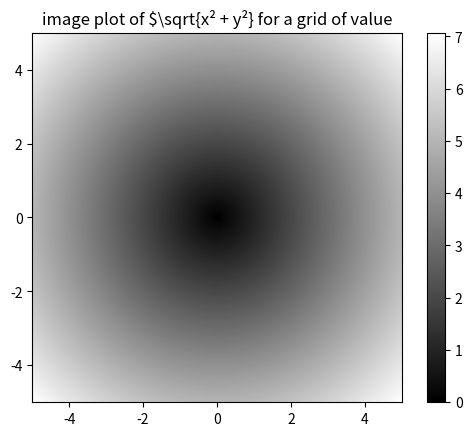

Write the Python code that produced this figure.
# ---
# jupyter:
#   jupytext:
#     text_representation:
#       extension: .py
#       format_name: percent
#       format_version: '1.3'
#       jupytext_version: 1.18.1
#   kernelspec:
#     display_name: Python for Data Analysis
#     language: python
#     name: pydata_book
# ---

# %%
# can we create np arrays from dictionaries?
import numpy as np

# %%
dict_test = [{1: 1, 2: 2, 3: 3}, {4: 4, 5: 5, 6: 6}]
dict_array = np.array(dict_test)
dict_array.shape

# %%
# can we create array with strings of different sizes?
string_list = ["two", "three"]
np.array(string_list, dtype="U10")

# %%
# casting types
arr = np.array(np.arange(10))
arr.dtype

# %%
arr.astype(float).dtype

# %%
arr = np.array([[1.0, 2.0, 3.0], [4.0, 5.0, 6.0]])
arr

# %%
arr * arr

# %%
arr - arr

# %%
(arr**arr)[1][2]

# %% jupyter={"outputs_hidden": true}
1 / arr

# %%
arr / 2

# %%
arr2 = np.array([[0.0, 4.0, 1.0], [7.0, 2.0, 12.0]])

# %%
arr2 == arr

# %%
arr2 > arr

# %% [markdown]
# ## Array Indexing
# ### 1-dimensional arrays

# %%
arr = np.arange(10)
arr

# %%
arr[5:8]

# %%
arr[5:8] = 12
arr
# as we can note, array slices are views of the array, not copies. follow the next cell's example:

# %%
arr_slice = arr[5:8]
arr_slice -= 1
arr

# %%
arr_slice[:] = 64
arr

# %%
arr[:] = 32
arr

# %% [markdown]
# ## higher dimension arrays indexing and slicing

# %%
arr2d = np.array([[1, 2, 3], [4, 5, 6], [7, 8, 9]])
arr2d[2]

# %%
# these are equivalent
print(arr2d[0][2])
print(arr2d[0, 2])

# %%
arr3d = np.array([[[1, 2, 3], [4, 5, 6]], [[7, 8, 9], [10, 11, 12]]])
arr3d.shape

# %%
arr3d[0]

# %%
old_values = arr3d[0].copy()
arr3d[0] = 42
arr3d

# %%
arr3d[0] = old_values
arr3d

# %%
arr3d[0, 1]

# %% [markdown]
# ## slicing n-dimension arrays

# %%
print(arr2d)
arr2d[:2, 1:]
# returns the first two rows, from their second element

# %%
lower_dim_slice = arr2d[1, :2]
# returns the second row, first 2 columns
print(lower_dim_slice)

# %%
lower_dim_slice.shape

# %% [markdown]
# ## Boolean Indexing
#
# Where we index an array with another array of booleans, refering to True values

# %%
# consider this array of names with some duplicates:
names = np.array(["Bob", "Joe", "Will", "Bob", "Will", "Joe", "Joe"])

# now we create an array of booleans, such as true for "Bob"
booleans = names == "Bob"
booleans

# %%
# suppose we have a different array of some data:
data = np.array([[4, 7], [0, 2], [-5, 6], [0, 0], [1, 2], [-12, -4], [3, 4]])
data.shape

# %%
# as both arrays have the same number of columns, we can index the columns of the data array with the boolean array:
data[booleans]  # should return [4, 7] and [0, 0]

# %%
# we can mix this with slicing, too. for selecting only the second value of these selected columns:
data[booleans, 1:]

# %%
# the ~ operator inverts the boolean values. May be used to "anti-filter" the array:
~(names == "Bob")

# %%
data[~booleans]

# %%
(names == "Bob") | (names == "Will")

# %% [markdown]
# ## Fancy Indexing
#
# Using arrays as indexer to select a subset of an array in a particular order

# %%
# consider this array:
arr = np.zeros((8, 4))
for i in range(8):
    arr[i] = i
arr

# %%
# if we create an array of integers in a certain order...
indexer = np.array([4, 0, 7, 1])
# we can index our array with this indexer!
arr[indexer]


# %% [markdown]
# ### Multiple arrays for indexing
#
# We can pass multiple arrays for indexing too. Consider:

# %%
arr = np.arange(32).reshape(8, 4)
arr

# %%
indexer1 = [7, 4, 1]
indexer2 = [3, 1, 2]
arr[indexer1, indexer2]

# %%
# we can also create a region with the combination of the indices passed as so:
arr[indexer1][:, indexer2]

# %%
# assigning the fancy indexed array to a variable creates a copy;
# assigning a value to the fancy indexed array WITHOUT a variable modifies the array.
arr[indexer1, indexer2] = 0
arr

# %%
#  transposing arrays
# We can transpose arrays with the transpose method and the T attribute
arr = np.arange(15).reshape((3, 5))
arr
#
# %%

# %%
arr.T
# %%

# %%

# %%
# we can do matrix multiplication in two ways:
# np.dot way:
np.dot(arr, arr.T)

# %%

# %%
# @ operator
arr @ arr.T

# %%

# %% [markdown]
# ## Swapaxes
#
# the T attribute is a special case of the swapaxes function, which swaps two axes. This function can be more generally used for n dimension arrays.
# It does not make a copy.

# %%

# %%
arr

# %%
arr.swapaxes(0, 1)

# %%

# %%
arr

# %%
# %% [markdown]
# ## array oriented programming
# Instead of using loops, we can we array functions to express some complicated or big operations
# Suppose we have an two arrays (x and y) and we wish to evaluate sqrt(x² + y²)

# %%
points = np.arange(-5, 5, 0.01)
xs, ys = np.meshgrid(points, points)
ys
# %%

# %%
z = np.sqrt(xs**2 + ys**2)
z

# %%

# %%
import matplotlib.pyplot as plt

plt.imshow(z, cmap=plt.cm.gray, extent=[-5, 5, -5, 5])
plt.colorbar()
plt.title("image plot of $\\sqrt{x² + y²} for a grid of value")

# %%

# %%
rng = np.random.default_rng(12345)
arr = rng.standard_normal((5, 4))
arr

# %%

# %%
arr.mean()
# %%

# %%
np.mean(arr)

# [markdown]
# ## Boolean arrays and their methods

# %%
# boolean arrays and their methods
arr = rng.standard_normal(100)
(arr > 0).sum()

# %%
(arr < -0).sum()

# %%

# %%
# any checks if any is true, all checksif all are true
bools = arr > 0
bools.any()

# %%

# %%
bools.all()

# %%

# [markdown]
# ## Random walk with numpy

# %%
nsteps = 1000
rng = np.random.default_rng(seed=12345)
draws = rng.integers(0, 2, size=nsteps)
steps = np.where(draws == 0, 1, -1)
walk = steps.cumsum()

# %%

# %%
walk.min()
# %%

# %%
walk.max()
# %%

# %%
(np.abs(walk) >= 10).argmax()
# %%

# %%
nwalks = 5000
nsteps = 1000
draws = rng.integers(0, 2, size=(nwalks, nsteps))
steps = np.where(draws > 0, 1, -1)
walks = steps.cumsum(axis=1)
walks
# %%

# %%
walks.max()
# %%

# %%
walks.min()
# %%

# %%

# %%
hits30 = (np.abs(walks) >= 30).any(axis=1)
hits30

# %%

# %%
hits30.sum()
# %%

# %%
crossing_times = (np.abs(walks[hits30]) >= 30).argmax(axis=1)
crossing_times

# %%

# %%
crossing_times.mean()
# %%
